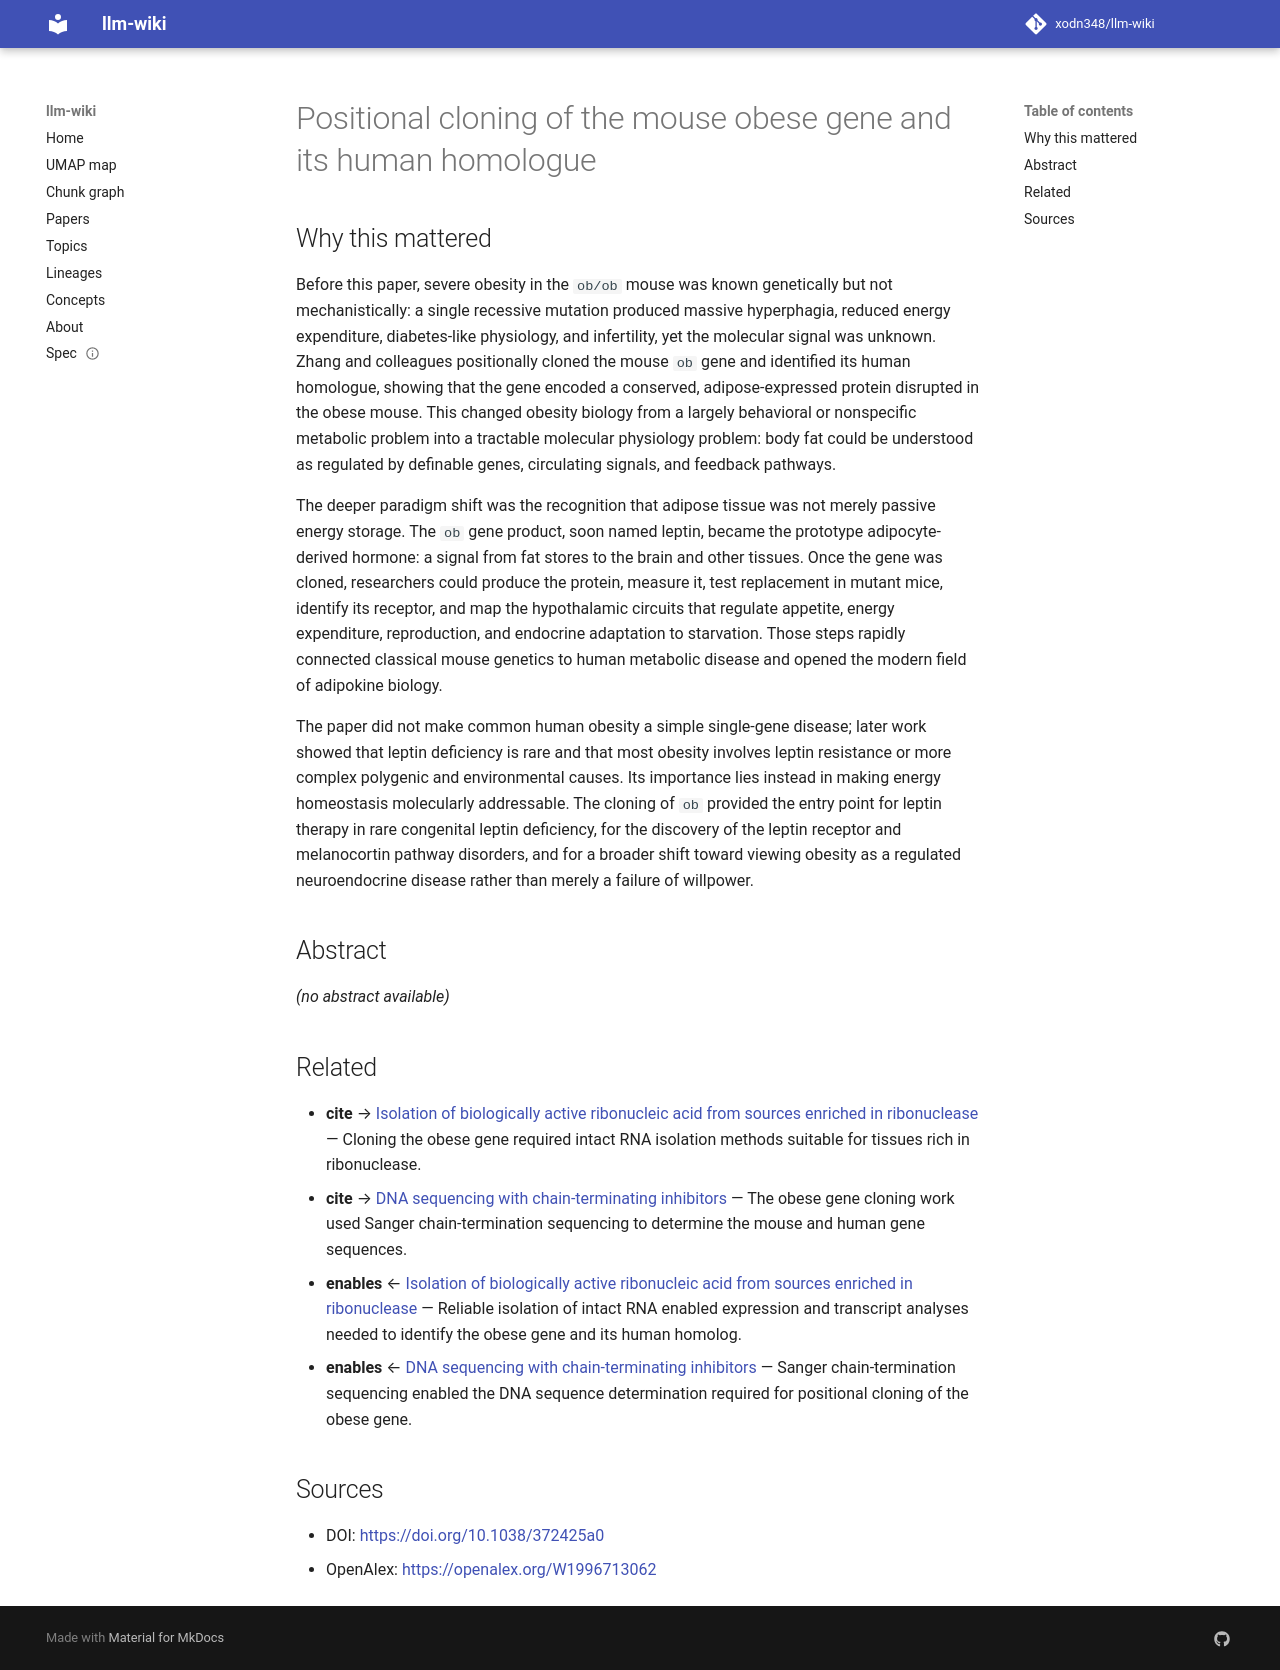

repository: xodn348/llm-wiki · page: paper/10_1038_372425a0/index.html · generator: mkdocs

---
title: Positional cloning of the mouse obese gene and its human homologue
doi: 10.1038/372425a0
openalex_id: https://openalex.org/W1996713062
year: 1994
venue: Nature
authors: Yiying Zhang, Ricardo Proenca, Margherita Maffei, Marisa Barone, Lori Leopold,
  Jeffrey M. Friedman
citations: 13372
fleming_tier: true
concepts:
- Obesity
- Adipose tissue
- Gene
- Positional cloning
- Cloning (programming)
- Endocrinology
- Biology
- Mutation
- Gene product
- Energy expenditure
---

# Positional cloning of the mouse obese gene and its human homologue

## Why this mattered

Before this paper, severe obesity in the `ob/ob` mouse was known genetically but not mechanistically: a single recessive mutation produced massive hyperphagia, reduced energy expenditure, diabetes-like physiology, and infertility, yet the molecular signal was unknown. Zhang and colleagues positionally cloned the mouse `ob` gene and identified its human homologue, showing that the gene encoded a conserved, adipose-expressed protein disrupted in the obese mouse. This changed obesity biology from a largely behavioral or nonspecific metabolic problem into a tractable molecular physiology problem: body fat could be understood as regulated by definable genes, circulating signals, and feedback pathways.

The deeper paradigm shift was the recognition that adipose tissue was not merely passive energy storage. The `ob` gene product, soon named leptin, became the prototype adipocyte-derived hormone: a signal from fat stores to the brain and other tissues. Once the gene was cloned, researchers could produce the protein, measure it, test replacement in mutant mice, identify its receptor, and map the hypothalamic circuits that regulate appetite, energy expenditure, reproduction, and endocrine adaptation to starvation. Those steps rapidly connected classical mouse genetics to human metabolic disease and opened the modern field of adipokine biology.

The paper did not make common human obesity a simple single-gene disease; later work showed that leptin deficiency is rare and that most obesity involves leptin resistance or more complex polygenic and environmental causes. Its importance lies instead in making energy homeostasis molecularly addressable. The cloning of `ob` provided the entry point for leptin therapy in rare congenital leptin deficiency, for the discovery of the leptin receptor and melanocortin pathway disorders, and for a broader shift toward viewing obesity as a regulated neuroendocrine disease rather than merely a failure of willpower.

## Abstract

_(no abstract available)_


## Related

- **cite** → [Isolation of biologically active ribonucleic acid from sources enriched in ribonuclease](10_1021_bi00591a005.md) — Cloning the obese gene required intact RNA isolation methods suitable for tissues rich in ribonuclease.
- **cite** → [DNA sequencing with chain-terminating inhibitors](10_1073_pnas_74_12_5463.md) — The obese gene cloning work used Sanger chain-termination sequencing to determine the mouse and human gene sequences.
- **enables** ← [Isolation of biologically active ribonucleic acid from sources enriched in ribonuclease](10_1021_bi00591a005.md) — Reliable isolation of intact RNA enabled expression and transcript analyses needed to identify the obese gene and its human homolog.
- **enables** ← [DNA sequencing with chain-terminating inhibitors](10_1073_pnas_74_12_5463.md) — Sanger chain-termination sequencing enabled the DNA sequence determination required for positional cloning of the obese gene.


## Sources

- DOI: [https://doi.org/10.1038/372425a0](https://doi.org/10.1038/372425a0)
- OpenAlex: [https://openalex.org/W1996713062](https://openalex.org/W1996713062)
